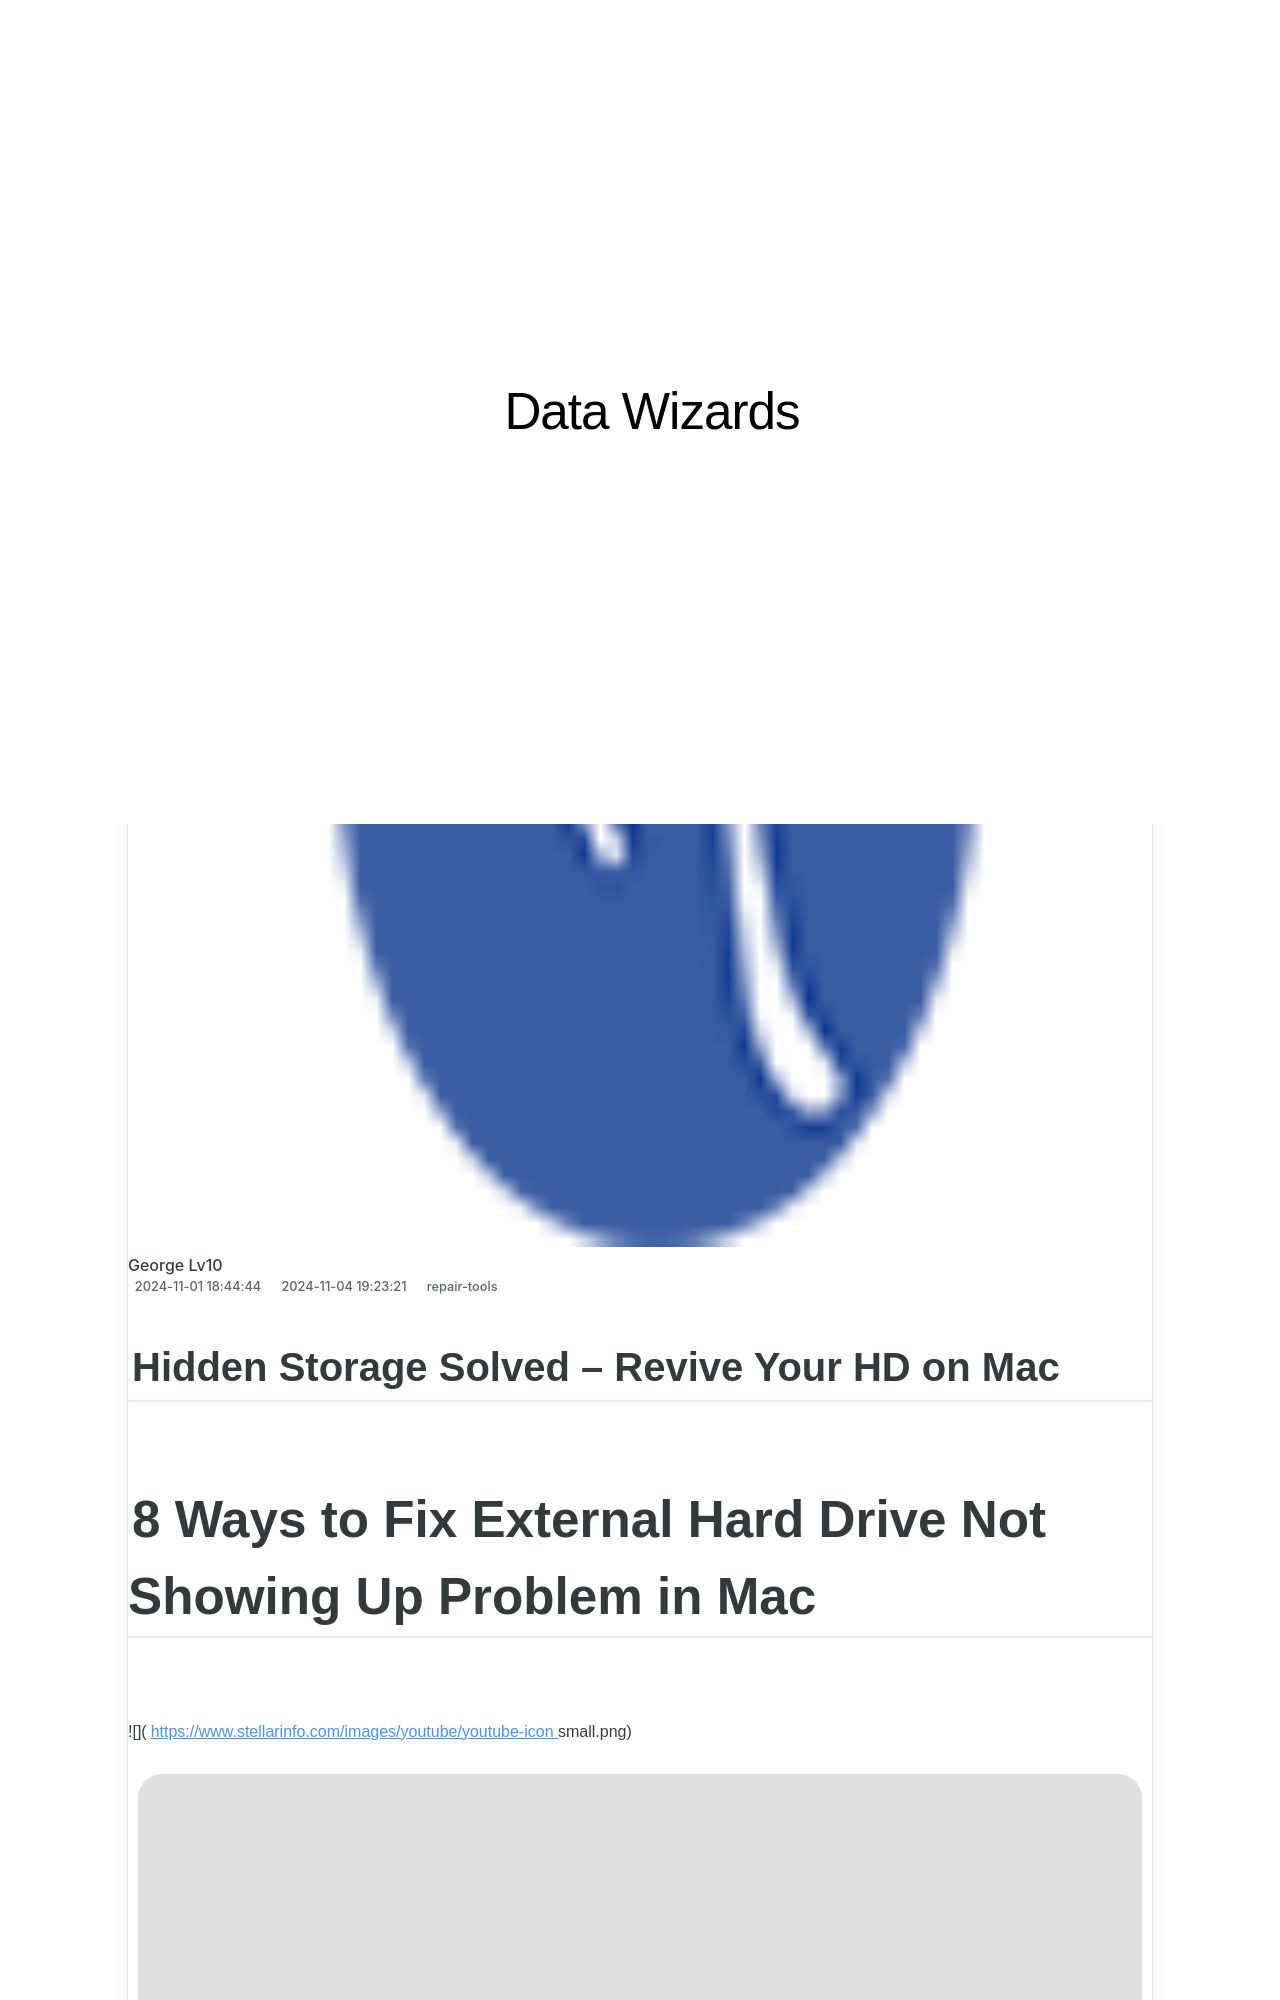

repository: techidaily/site-data-wizards · page: hidden-storage-solved-revive-your-hd-on-mac/index.html · generator: jekyll

---
title: Hidden Storage Solved – Revive Your HD on Mac
date: 2024-11-01T18:44:44.909Z
updated: 2024-11-04T19:23:21.209Z
categories:
  - repair-tools
description: This Article Describes Hidden Storage Solved – Revive Your HD on Mac
excerpt: This Article Describes Hidden Storage Solved – Revive Your HD on Mac
keywords: HD Restoration,Mac Data Recovery,Hidden Storage Solutions for Mac,Revive Deleted Files on Mac,Mac Data Recovery Software,Secure HD Storage for Mac,Maximize Mac Storage Capacity
thumbnail: https://thmb.techidaily.com/e0aa0dfacb5bc4ee1d37cc4f4885664e2981c05a1391ba4735db18406f91a7d1.jpg
---

## Hidden Storage Solved – Revive Your HD on Mac

# 8 Ways to Fix External Hard Drive Not Showing Up Problem in Mac

##### 
![](https://www.stellarinfo.com/images/youtube/youtube-icon small.png)

![](https://www.stellarinfo.com/images/youtube/clock-icon.png)

###### 6:13

![](https://www.stellarinfo.com/images/youtube/eye-icon.png)

###### 2,919 Views

![](https://www.stellarinfo.com/images/youtube/calander-icon.png)
